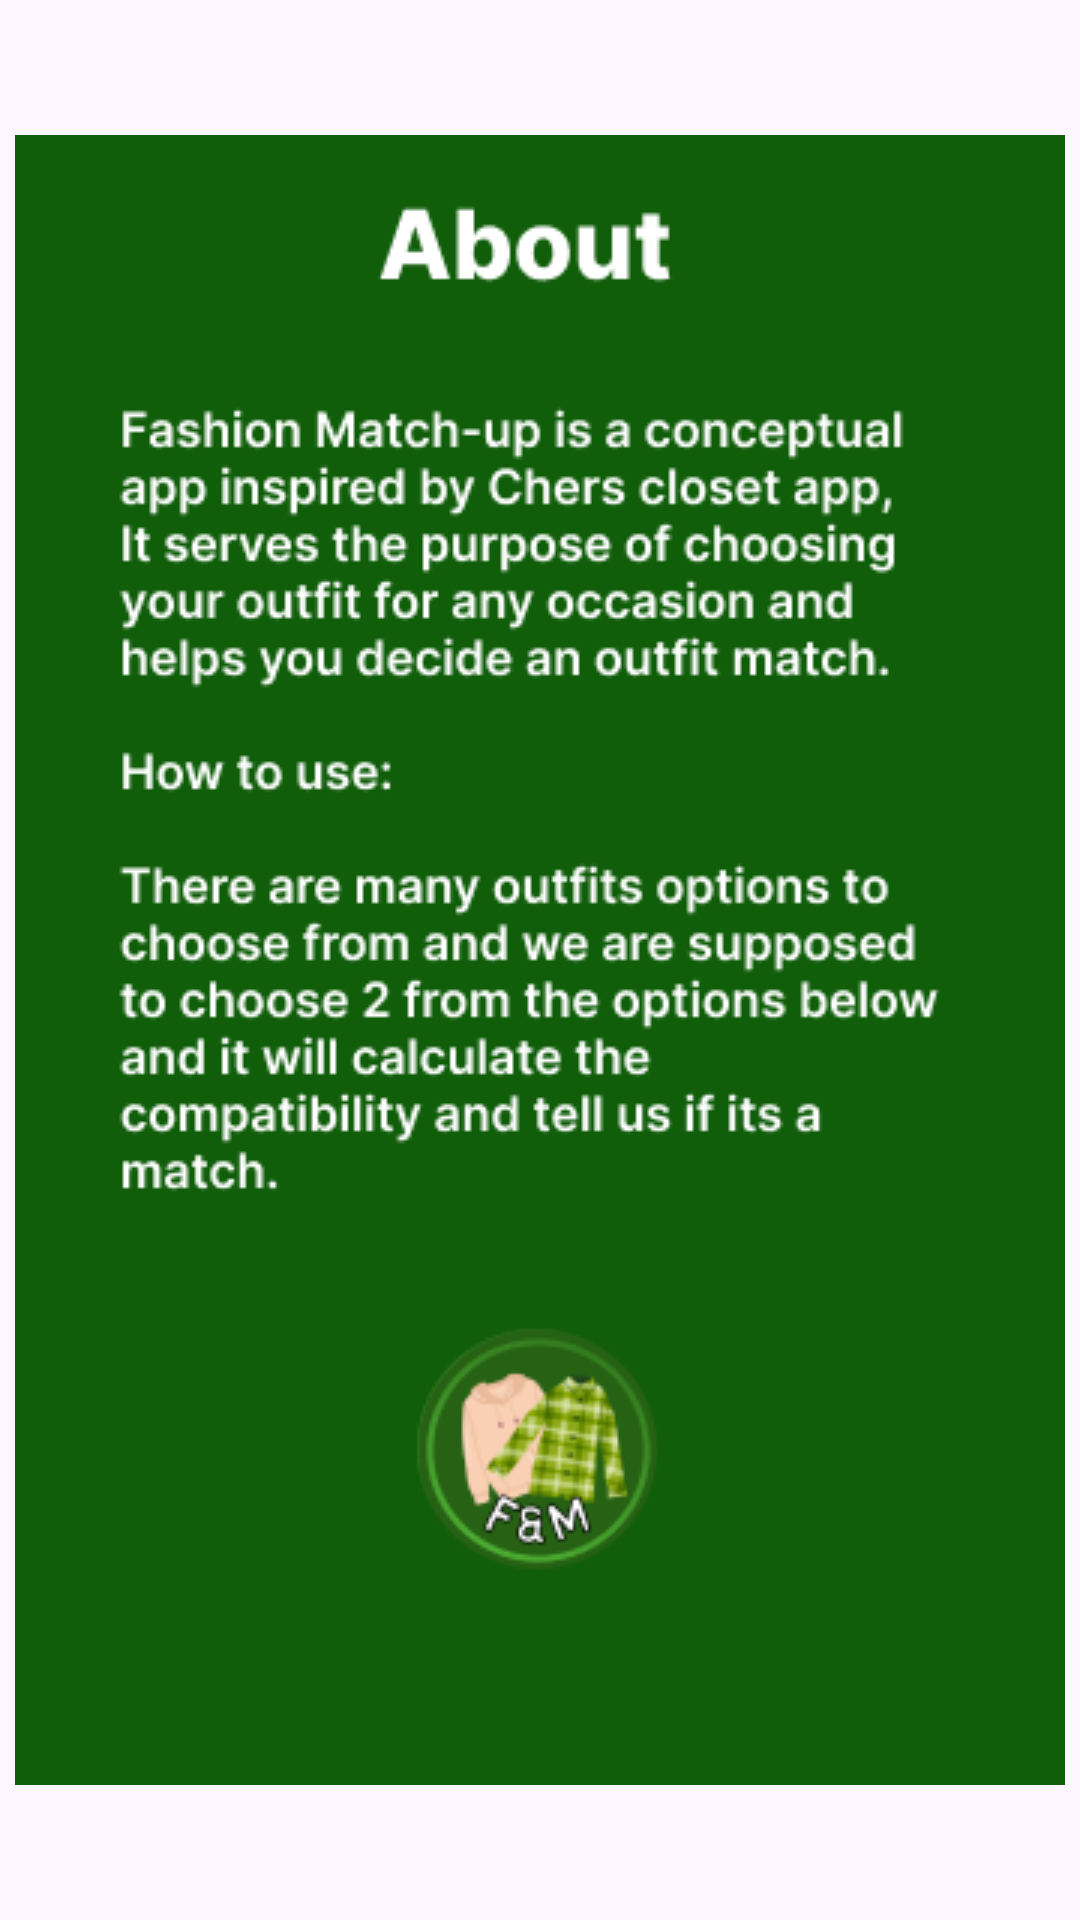

Write the Android layout XML for this screen, with the resource values it uses.
<!-- AndroidManifest.xml: application theme Theme.CreativeCalculatee -->
<!-- res/layout/popup.xml -->
<?xml version="1.0" encoding="utf-8"?>
<androidx.constraintlayout.widget.ConstraintLayout xmlns:android="http://schemas.android.com/apk/res/android"
    xmlns:app="http://schemas.android.com/apk/res-auto"
    xmlns:tools="http://schemas.android.com/tools"
    android:layout_width="match_parent"
    android:layout_height="match_parent"
    tools:context=".popupActivity">

    <ImageView
        android:id="@+id/imageView2"
        android:layout_width="wrap_content"
        android:layout_height="wrap_content"
        app:layout_constraintBottom_toBottomOf="parent"
        app:layout_constraintEnd_toEndOf="parent"
        app:layout_constraintStart_toStartOf="parent"
        app:layout_constraintTop_toTopOf="parent"
        app:srcCompat="@drawable/about" />
</androidx.constraintlayout.widget.ConstraintLayout>
<!-- resources referenced by this layout -->
<resources>
  <!-- drawable about: png bitmap (drawable, 39262 bytes) -->
  <style name="Theme.CreativeCalculatee" parent="Base.Theme.CreativeCalculatee" />
  <style name="Base.Theme.CreativeCalculatee" parent="Theme.Material3.DayNight.NoActionBar">
          
          
      </style>
</resources>
